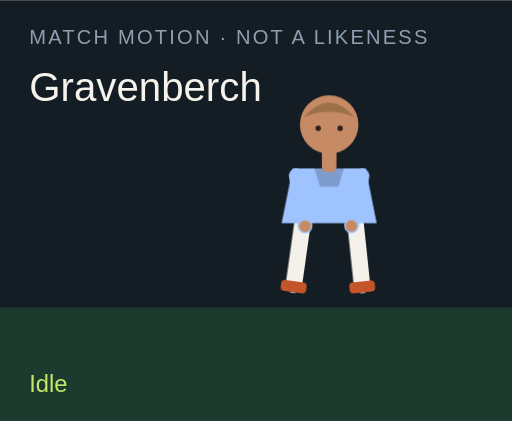
t = 0.00 s
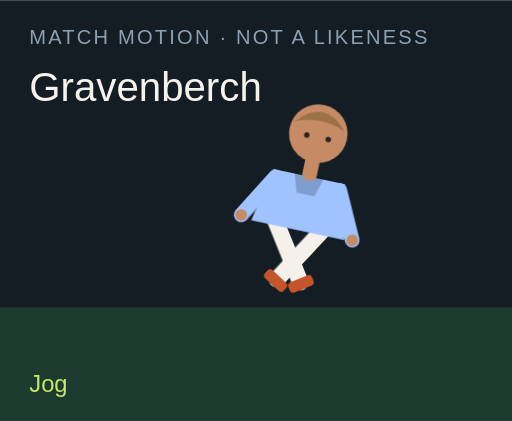
t = 1.50 s
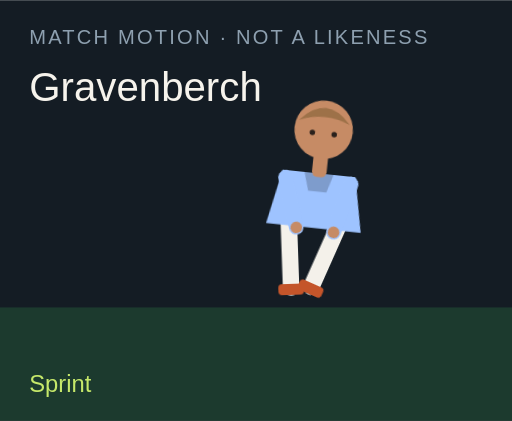
t = 3.00 s
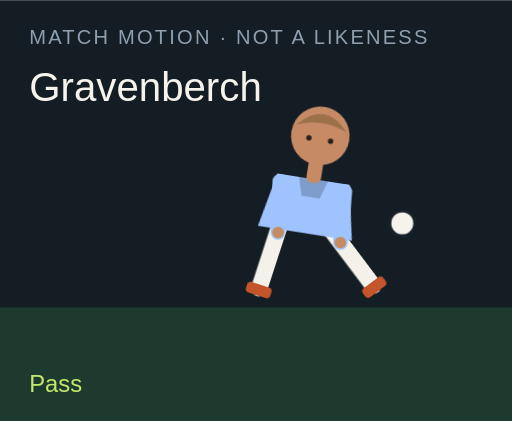
t = 4.50 s
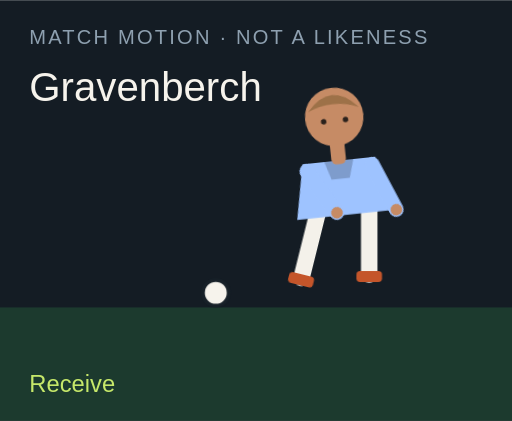
t = 6.00 s
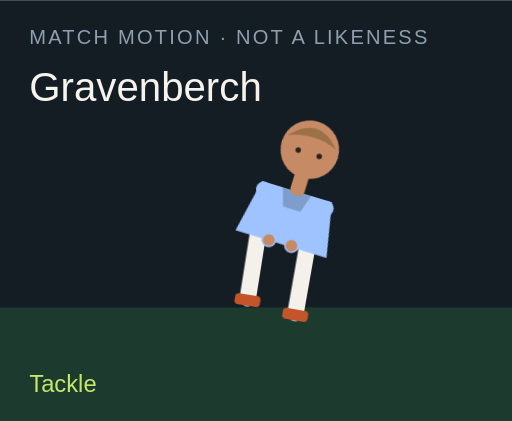
t = 7.50 s

The animated SVG that drew these frames (rendered in a browser with its animation timeline set to each time). Animation: 18 CSS @keyframes rules; one cycle of 9.00 s, repeats indefinitely.

<?xml version="1.0" encoding="UTF-8"?>
<svg xmlns="http://www.w3.org/2000/svg" viewBox="0 0 280 230" role="img">
  <style>@media (prefers-reduced-motion: reduce){animate,animateTransform{display:none}}</style>
  <rect width="280" height="230" fill="#141c24"/>
  <rect y="168" width="280" height="62" fill="#1c3a2e"/>
  <text x="16" y="24" fill="#8ea0b0" font-family="Arial,sans-serif" font-size="11" letter-spacing="1.2">MATCH MOTION · NOT A LIKENESS</text>
  <text x="16" y="55" fill="#f6f3ec" font-family="Impact,sans-serif" font-size="22">Gravenberch</text>
  <circle r="7" fill="#f6f3ec" stroke="#172028" stroke-width="2" id="motion-28866" cx="150" cy="160" opacity="0">
    
    
    
  </circle>
  <g transform="translate(132 40)">
    <g id="motion-28888" transform="rotate(0 48 90)">
      
      <g id="motion-28890" transform="translate(0 0)">
        
        <g transform="translate(34 78)"><g id="motion-28892" transform="rotate(8)"><path d="M0 0 V38" stroke="#f4f1ea" stroke-width="9" stroke-linecap="round"/><rect x="-7" y="36" width="14" height="6" rx="2" fill="#c4552a"/></g></g>
        <g transform="translate(62 78)"><g id="motion-28894" transform="rotate(-6)"><path d="M0 0 V38" stroke="#f4f1ea" stroke-width="9" stroke-linecap="round"/><rect x="-7" y="36" width="14" height="6" rx="2" fill="#c4552a"/></g></g>
        <path d="M28 52 h40 l6 30 H22 Z" fill="#9ec3ff"/>
        <path d="M40 52 h16 l-3 10 H43 Z" fill="#000" opacity=".2"/>
        <g transform="translate(30 56)"><g id="motion-28896" transform="rotate(-10)"><path d="M0 0 V28" stroke="#9ec3ff" stroke-width="8" stroke-linecap="round"/><circle cx="0" cy="28" r="3.2" fill="#c68b65"/></g></g>
        <g transform="translate(66 56)"><g id="motion-28898" transform="rotate(12)"><path d="M0 0 V28" stroke="#9ec3ff" stroke-width="8" stroke-linecap="round"/><circle cx="0" cy="28" r="3.2" fill="#c68b65"/></g></g>
        <rect x="44" y="40" width="8" height="14" rx="3" fill="#c68b65"/>
        <circle cx="48" cy="28" r="16" fill="#c68b65"/>
        <path d="M34 24 Q48 8 62 24 Q48 18 34 24" fill="#9d7148"/>
        <circle cx="42" cy="30" r="1.5" fill="#2a211c"/><circle cx="54" cy="30" r="1.5" fill="#2a211c"/>
      </g>
    </g>
  </g>
  <text x="16" y="214" fill="#c6e86a" font-family="Arial,sans-serif" font-size="13" opacity="1" id="motion-28870">Idle</text><text x="16" y="214" fill="#c6e86a" font-family="Arial,sans-serif" font-size="13" opacity="0" id="motion-28872">Jog</text><text x="16" y="214" fill="#c6e86a" font-family="Arial,sans-serif" font-size="13" opacity="0" id="motion-28874">Sprint</text><text x="16" y="214" fill="#c6e86a" font-family="Arial,sans-serif" font-size="13" opacity="0" id="motion-28876">Dribble</text><text x="16" y="214" fill="#c6e86a" font-family="Arial,sans-serif" font-size="13" opacity="0" id="motion-28878">Pass</text><text x="16" y="214" fill="#c6e86a" font-family="Arial,sans-serif" font-size="13" opacity="0" id="motion-28880">Shoot</text><text x="16" y="214" fill="#c6e86a" font-family="Arial,sans-serif" font-size="13" opacity="0" id="motion-28882">Receive</text><text x="16" y="214" fill="#c6e86a" font-family="Arial,sans-serif" font-size="13" opacity="0" id="motion-28884">Tackle</text><text x="16" y="214" fill="#c6e86a" font-family="Arial,sans-serif" font-size="13" opacity="0" id="motion-28886">Arms wide</text>
<style>@keyframes track-28867{0%{cx:150px}11.1%{cx:156px}22.2%{cx:164px}33.300000000000004%{cx:142px}44.4%{cx:190px}55.60000000000001%{cx:250px}66.7%{cx:118px}77.8%{cx:150px}88.9%{cx:150px}100%{cx:150px}}@keyframes track-28868{0%{cy:160px}11.1%{cy:158px}22.2%{cy:154px}33.300000000000004%{cy:156px}44.4%{cy:148px}55.60000000000001%{cy:96px}66.7%{cy:160px}77.8%{cy:160px}88.9%{cy:160px}100%{cy:160px}}@keyframes track-28869{0%{opacity:0}11.1%{opacity:0}22.2%{opacity:0}33.300000000000004%{opacity:1}44.4%{opacity:1}55.60000000000001%{opacity:1}66.7%{opacity:1}77.8%{opacity:0}88.9%{opacity:0}100%{opacity:0}}@keyframes track-28871{0%{opacity:1}11.1%{opacity:0}22.2%{opacity:0}33.300000000000004%{opacity:0}44.4%{opacity:0}55.60000000000001%{opacity:0}66.7%{opacity:0}77.8%{opacity:0}88.9%{opacity:0}100%{opacity:1}}@keyframes track-28873{0%{opacity:0}11.1%{opacity:1}22.2%{opacity:0}33.300000000000004%{opacity:0}44.4%{opacity:0}55.60000000000001%{opacity:0}66.7%{opacity:0}77.8%{opacity:0}88.9%{opacity:0}100%{opacity:0}}@keyframes track-28875{0%{opacity:0}11.1%{opacity:0}22.2%{opacity:1}33.300000000000004%{opacity:0}44.4%{opacity:0}55.60000000000001%{opacity:0}66.7%{opacity:0}77.8%{opacity:0}88.9%{opacity:0}100%{opacity:0}}@keyframes track-28877{0%{opacity:0}11.1%{opacity:0}22.2%{opacity:0}33.300000000000004%{opacity:1}44.4%{opacity:0}55.60000000000001%{opacity:0}66.7%{opacity:0}77.8%{opacity:0}88.9%{opacity:0}100%{opacity:0}}@keyframes track-28879{0%{opacity:0}11.1%{opacity:0}22.2%{opacity:0}33.300000000000004%{opacity:0}44.4%{opacity:1}55.60000000000001%{opacity:0}66.7%{opacity:0}77.8%{opacity:0}88.9%{opacity:0}100%{opacity:0}}@keyframes track-28881{0%{opacity:0}11.1%{opacity:0}22.2%{opacity:0}33.300000000000004%{opacity:0}44.4%{opacity:0}55.60000000000001%{opacity:1}66.7%{opacity:0}77.8%{opacity:0}88.9%{opacity:0}100%{opacity:0}}@keyframes track-28883{0%{opacity:0}11.1%{opacity:0}22.2%{opacity:0}33.300000000000004%{opacity:0}44.4%{opacity:0}55.60000000000001%{opacity:0}66.7%{opacity:1}77.8%{opacity:0}88.9%{opacity:0}100%{opacity:0}}@keyframes track-28885{0%{opacity:0}11.1%{opacity:0}22.2%{opacity:0}33.300000000000004%{opacity:0}44.4%{opacity:0}55.60000000000001%{opacity:0}66.7%{opacity:0}77.8%{opacity:1}88.9%{opacity:0}100%{opacity:0}}@keyframes track-28887{0%{opacity:0}11.1%{opacity:0}22.2%{opacity:0}33.300000000000004%{opacity:0}44.4%{opacity:0}55.60000000000001%{opacity:0}66.7%{opacity:0}77.8%{opacity:0}88.9%{opacity:1}100%{opacity:0}}@keyframes track-28889{0%{transform:rotate(0deg)}11.1%{transform:rotate(8deg)}22.2%{transform:rotate(16deg)}33.300000000000004%{transform:rotate(6deg)}44.4%{transform:rotate(4deg)}55.60000000000001%{transform:rotate(14deg)}66.7%{transform:rotate(-6deg)}77.8%{transform:rotate(34deg)}88.9%{transform:rotate(0deg)}100%{transform:rotate(0deg)}}@keyframes track-28891{0%{transform:translate(0px,0px)}11.1%{transform:translate(0px,-3px)}22.2%{transform:translate(0px,-6px)}33.300000000000004%{transform:translate(0px,-2px)}44.4%{transform:translate(0px,2px)}55.60000000000001%{transform:translate(0px,-4px)}66.7%{transform:translate(0px,1px)}77.8%{transform:translate(0px,10px)}88.9%{transform:translate(0px,-8px)}100%{transform:translate(0px,0px)}}@keyframes track-28893{0%{transform:rotate(8deg)}11.1%{transform:rotate(-26deg)}22.2%{transform:rotate(-42deg)}33.300000000000004%{transform:rotate(-8deg)}44.4%{transform:rotate(6deg)}55.60000000000001%{transform:rotate(12deg)}66.7%{transform:rotate(20deg)}77.8%{transform:rotate(-8deg)}88.9%{transform:rotate(-8deg)}100%{transform:rotate(8deg)}}@keyframes track-28895{0%{transform:rotate(-6deg)}11.1%{transform:rotate(24deg)}22.2%{transform:rotate(38deg)}33.300000000000004%{transform:rotate(18deg)}44.4%{transform:rotate(-38deg)}55.60000000000001%{transform:rotate(-54deg)}66.7%{transform:rotate(6deg)}77.8%{transform:rotate(-22deg)}88.9%{transform:rotate(8deg)}100%{transform:rotate(-6deg)}}@keyframes track-28897{0%{transform:rotate(-10deg)}11.1%{transform:rotate(24deg)}22.2%{transform:rotate(36deg)}33.300000000000004%{transform:rotate(-18deg)}44.4%{transform:rotate(10deg)}55.60000000000001%{transform:rotate(-24deg)}66.7%{transform:rotate(-30deg)}77.8%{transform:rotate(12deg)}88.9%{transform:rotate(-58deg)}100%{transform:rotate(-10deg)}}@keyframes track-28899{0%{transform:rotate(12deg)}11.1%{transform:rotate(-20deg)}22.2%{transform:rotate(-32deg)}33.300000000000004%{transform:rotate(14deg)}44.4%{transform:rotate(-26deg)}55.60000000000001%{transform:rotate(18deg)}66.7%{transform:rotate(-22deg)}77.8%{transform:rotate(-6deg)}88.9%{transform:rotate(58deg)}100%{transform:rotate(12deg)}}@media(prefers-reduced-motion:no-preference){#motion-28866{animation:track-28867 9s linear infinite both,track-28868 9s linear infinite both,track-28869 9s steps(1,end) infinite both}#motion-28870{animation:track-28871 9s steps(1,end) infinite both}#motion-28872{animation:track-28873 9s steps(1,end) infinite both}#motion-28874{animation:track-28875 9s steps(1,end) infinite both}#motion-28876{animation:track-28877 9s steps(1,end) infinite both}#motion-28878{animation:track-28879 9s steps(1,end) infinite both}#motion-28880{animation:track-28881 9s steps(1,end) infinite both}#motion-28882{animation:track-28883 9s steps(1,end) infinite both}#motion-28884{animation:track-28885 9s steps(1,end) infinite both}#motion-28886{animation:track-28887 9s steps(1,end) infinite both}#motion-28888{animation:track-28889 9s linear infinite both}#motion-28890{animation:track-28891 9s linear infinite both}#motion-28892{animation:track-28893 9s linear infinite both}#motion-28894{animation:track-28895 9s linear infinite both}#motion-28896{animation:track-28897 9s linear infinite both}#motion-28898{animation:track-28899 9s linear infinite both}}</style></svg>
